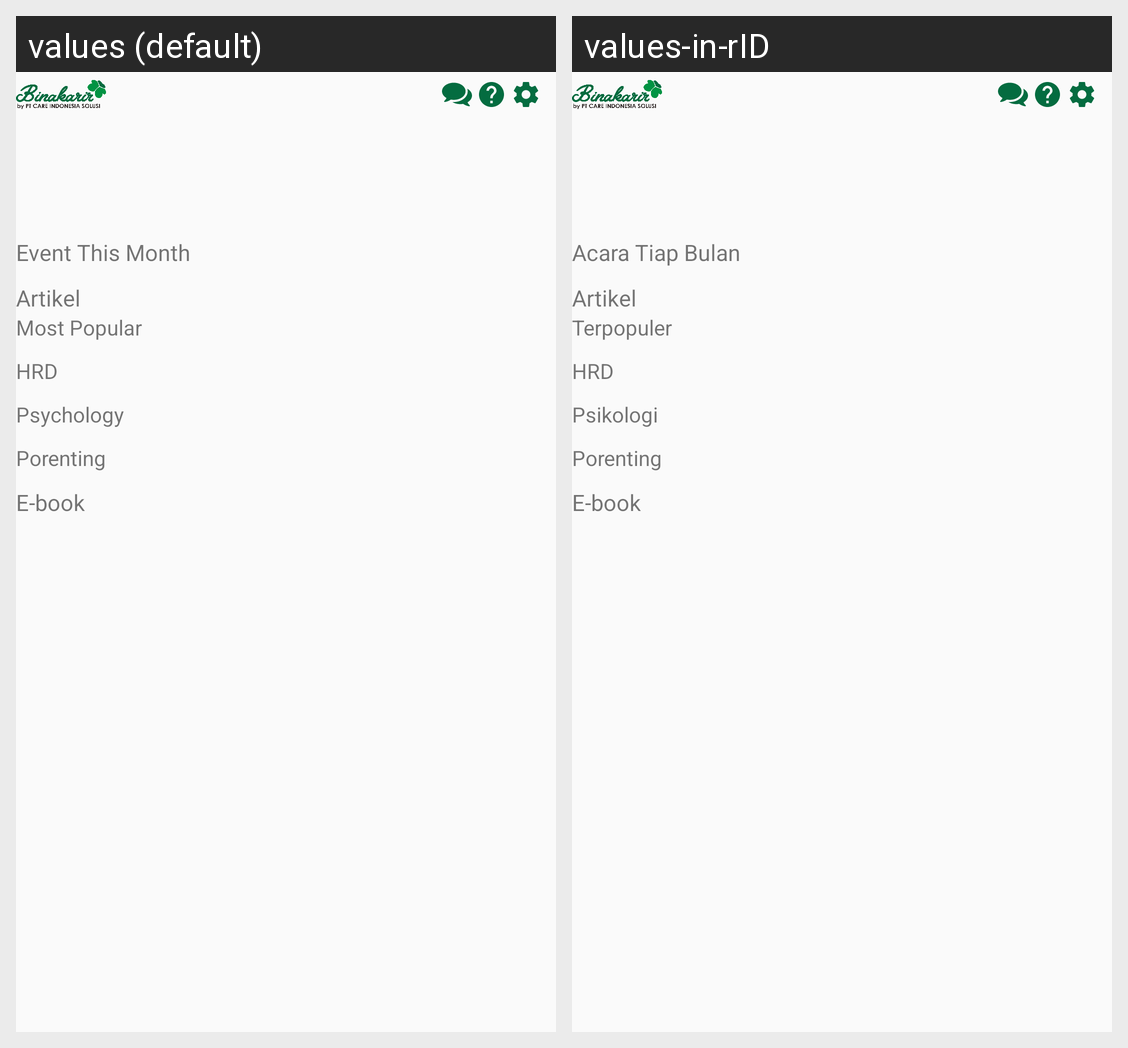

The same Android screen rendered under two of its app's locales, left to right. List the strings drawn on it with the default value and each locale's translation.
Android screen res/layout/fragment_beranda.xml rendered under 2 locales, left to right: values (default), values-in-rID. Device: Nexus 5 (rendered at 1080×1920; each locale shown at half size, 540×960, under a caption strip naming it); theme AppTheme.
Strings drawn on this screen, with the default value and each locale's value (text and hints the layout hard-codes, and strings that could not be matched under every locale, appear in the picture but are not listed):

event_this_month
  values: Event This Month
  values-in-rID: Acara Tiap Bulan

Artikel
  values: Artikel
  values-in-rID: Artikel

Terpopuler
  values: Most Popular
  values-in-rID: Terpopuler

Psikologi
  values: Psychology
  values-in-rID: Psikologi

Porenting
  values: Porenting
  values-in-rID: Porenting
